Run: headless pygame with SDL's dummy video driver; simulated clock (each Clock.tick advances the game by its frame time, no real sleeping); random seed 0; keys injected as events and as key.get_pressed() state; no mouse input; restart key SPACE tapped at the start of phases 3 and 4.
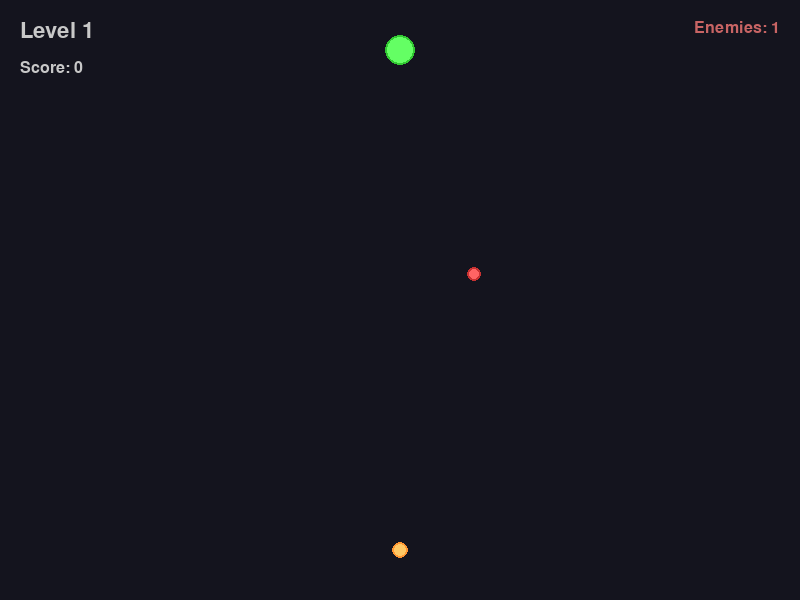
Frame 1 of 4 · flips 1–60 · no input
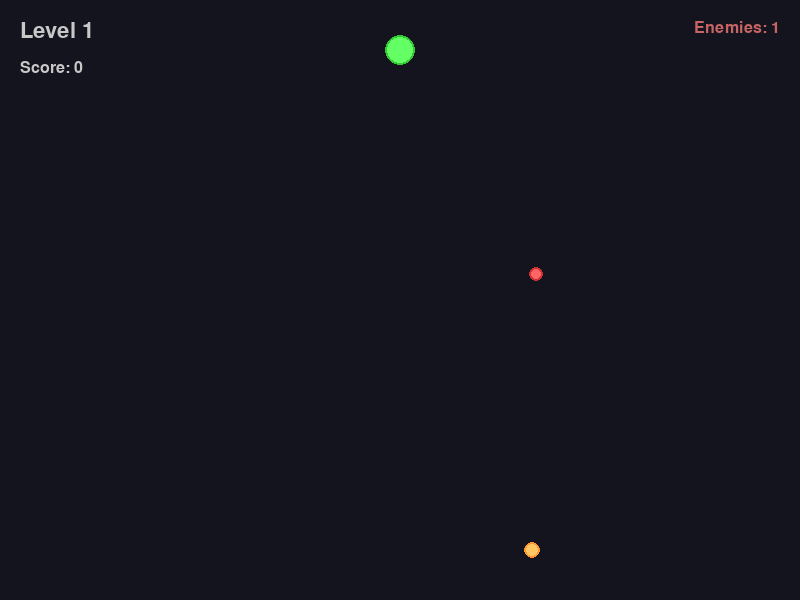
Frame 2 of 4 · flips 61–180 · tapped SPACE, RETURN · held RIGHT (→), D
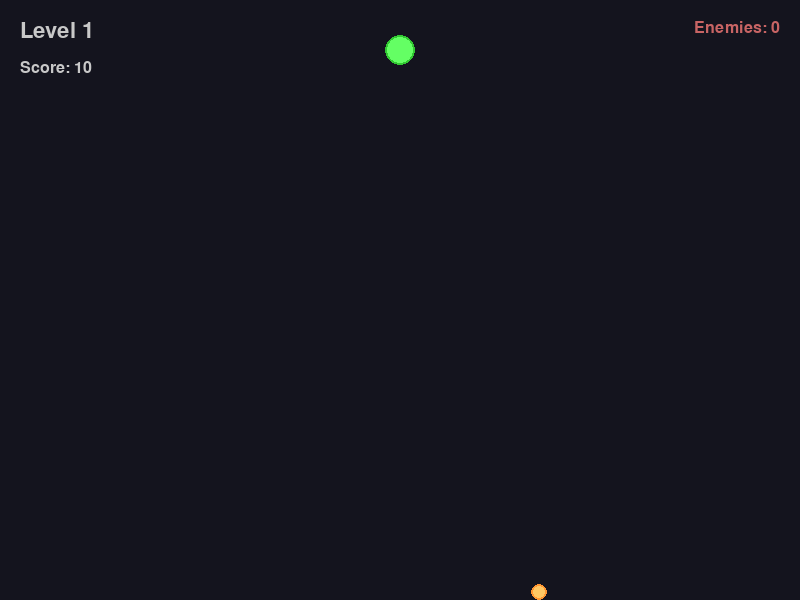
Frame 3 of 4 · flips 181–300 · tapped SPACE · held DOWN (↓), S
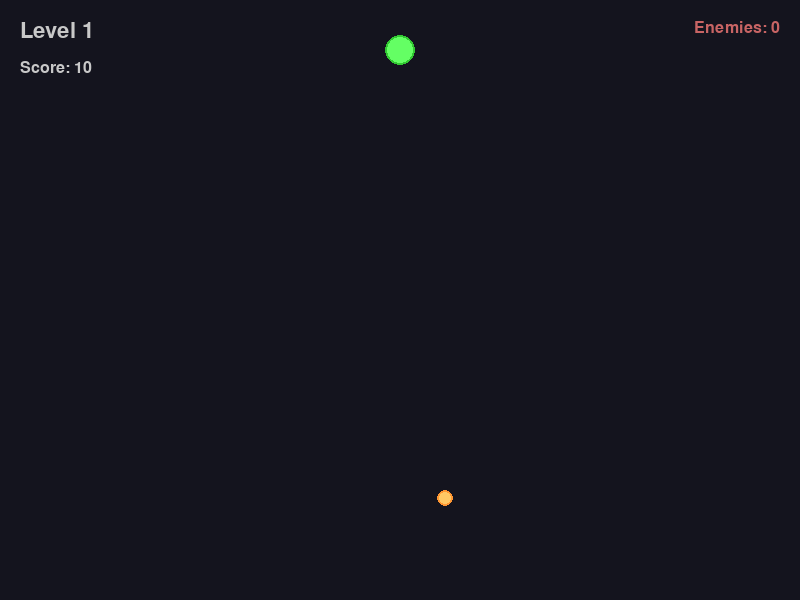
Frame 4 of 4 · flips 301–420 · tapped SPACE · held LEFT (←), A, UP (↑), W

The pygame program that drew these frames:

import pygame
import random
import math
from enum import Enum
from dataclasses import dataclass
from typing import List, Optional

pygame.init()

WIDTH = 800
HEIGHT = 600
FPS = 60

class GameState(Enum):
    MENU = 0
    PLAYING = 1
    GAME_OVER = 2
    LEVEL_COMPLETE = 3

class TileType(Enum):
    EMPTY = 0
    WALL = 1
    WATER = 2
    GOAL = 3

@dataclass
class Vec2:
    x: float
    y: float
    
    def __add__(self, other):
        return Vec2(self.x + other.x, self.y + other.y)
    
    def __mul__(self, scalar):
        return Vec2(self.x * scalar, self.y * scalar)
    
    def distance_to(self, other):
        return math.sqrt((self.x - other.x) ** 2 + (self.y - other.y) ** 2)
    
    def normalized(self):
        length = math.sqrt(self.x ** 2 + self.y ** 2)
        if length == 0:
            return Vec2(0, 0)
        return Vec2(self.x / length, self.y / length)

class Particle:
    def __init__(self, pos: Vec2, vel: Vec2, life: float, color: tuple):
        self.pos = pos
        self.vel = vel
        self.life = life
        self.max_life = life
        self.color = color
    
    def update(self, dt: float):
        self.pos = self.pos + self.vel * dt
        self.life -= dt
    
    def draw(self, surface):
        alpha = self.life / self.max_life
        size = int(4 * alpha)
        if size > 0:
            pygame.draw.circle(surface, self.color, (int(self.pos.x), int(self.pos.y)), size)

class Player:
    def __init__(self, pos: Vec2):
        self.pos = pos
        self.vel = Vec2(0, 0)
        self.radius = 8
        self.max_speed = 250
        self.acceleration = 800
        self.friction = 0.85
        self.charge = 0
        self.max_charge = 2
        self.charge_time = 0.15
        self.is_charging = False
        self.recently_dashed = False
        self.dash_cooldown = 0.3
        self.dash_timer = 0
        
    def update(self, dt: float, keys: dict):
        self.dash_timer = max(0, self.dash_timer - dt)
        
        accel = Vec2(0, 0)
        if keys['up']:
            accel.y -= 1
        if keys['down']:
            accel.y += 1
        if keys['left']:
            accel.x -= 1
        if keys['right']:
            accel.x += 1
        
        if accel.x != 0 or accel.y != 0:
            accel = accel.normalized()
            self.vel = self.vel + accel * self.acceleration * dt
            speed = math.sqrt(self.vel.x ** 2 + self.vel.y ** 2)
            if speed > self.max_speed:
                self.vel = (self.vel.normalized()) * self.max_speed
        
        self.vel = self.vel * self.friction
        self.pos = self.pos + self.vel * dt
        
        if self.pos.x - self.radius < 0:
            self.pos.x = self.radius
            self.vel.x = 0
        if self.pos.x + self.radius > WIDTH:
            self.pos.x = WIDTH - self.radius
            self.vel.x = 0
        if self.pos.y - self.radius < 0:
            self.pos.y = self.radius
            self.vel.y = 0
        if self.pos.y + self.radius > HEIGHT:
            self.pos.y = HEIGHT - self.radius
            self.vel.y = 0
    
    def draw(self, surface):
        pygame.draw.circle(surface, (255, 200, 100), (int(self.pos.x), int(self.pos.y)), self.radius)
        pygame.draw.circle(surface, (255, 150, 50), (int(self.pos.x), int(self.pos.y)), self.radius, 2)
        
        if self.charge > 0:
            charge_radius = self.radius + 3 + (self.charge / self.max_charge) * 5
            alpha = int(100 * (self.charge / self.max_charge))
            s = pygame.Surface((int(charge_radius * 2), int(charge_radius * 2)), pygame.SRCALPHA)
            pygame.draw.circle(s, (255, 255, 150, alpha), (int(charge_radius), int(charge_radius)), int(charge_radius))
            surface.blit(s, (int(self.pos.x - charge_radius), int(self.pos.y - charge_radius)))

class Enemy:
    def __init__(self, pos: Vec2, level: int):
        self.pos = pos
        self.target_pos = pos
        self.vel = Vec2(0, 0)
        self.radius = 7
        self.speed = 80 + level * 15
        self.patrol_distance = 120
        self.patrol_direction = 1
        self.original_x = pos.x
        self.level = level
        
    def update(self, dt: float, player_pos: Vec2, obstacles: List[Vec2]):
        dist_to_player = self.pos.distance_to(player_pos)
        
        if dist_to_player < 180:
            direction = (player_pos + Vec2(-self.pos.x, -self.pos.y)).normalized()
            self.pos = self.pos + direction * self.speed * dt
        else:
            self.pos.x += self.patrol_direction * self.speed * 0.4 * dt
            
            if abs(self.pos.x - self.original_x) > self.patrol_distance:
                self.patrol_direction *= -1
        
        if self.pos.x < self.radius:
            self.pos.x = self.radius
        if self.pos.x > WIDTH - self.radius:
            self.pos.x = WIDTH - self.radius
        if self.pos.y < self.radius:
            self.pos.y = self.radius
        if self.pos.y > HEIGHT - self.radius:
            self.pos.y = HEIGHT - self.radius
    
    def draw(self, surface):
        pygame.draw.circle(surface, (255, 100, 100), (int(self.pos.x), int(self.pos.y)), self.radius)
        pygame.draw.circle(surface, (200, 50, 50), (int(self.pos.x), int(self.pos.y)), self.radius, 2)

class Projectile:
    def __init__(self, pos: Vec2, direction: Vec2, speed: float = 400):
        self.pos = pos
        self.vel = direction.normalized() * speed
        self.radius = 4
        self.lifetime = 5
        self.age = 0
    
    def update(self, dt: float):
        self.pos = self.pos + self.vel * dt
        self.age += dt
    
    def is_alive(self):
        return self.age < self.lifetime and 0 <= self.pos.x < WIDTH and 0 <= self.pos.y < HEIGHT
    
    def draw(self, surface):
        pygame.draw.circle(surface, (255, 255, 100), (int(self.pos.x), int(self.pos.y)), self.radius)

class Game:
    def __init__(self):
        self.screen = pygame.display.set_mode((WIDTH, HEIGHT))
        pygame.display.set_caption("Nexus")
        self.clock = pygame.time.Clock()
        self.running = True
        self.state = GameState.MENU
        self.font_large = pygame.font.Font(None, 48)
        self.font_medium = pygame.font.Font(None, 32)
        self.font_small = pygame.font.Font(None, 24)
        
        self.level = 0
        self.score = 0
        self.reset_game()
    
    def reset_game(self):
        self.level = 0
        self.score = 0
        self.load_level(0)
    
    def load_level(self, level_num: int):
        self.level = level_num
        self.player = Player(Vec2(WIDTH // 2, HEIGHT - 50))
        self.enemies: List[Enemy] = []
        self.projectiles: List[Projectile] = []
        self.particles: List[Particle] = []
        self.goal_pos = Vec2(WIDTH // 2, 50)
        
        enemy_count = 1 + (level_num // 3)
        for i in range(enemy_count):
            x = random.randint(50, WIDTH - 50)
            y = random.randint(80, 300)
            self.enemies.append(Enemy(Vec2(x, y), level_num))
        
        self.level_start_time = pygame.time.get_ticks() / 1000.0
        self.state = GameState.PLAYING
    
    def spawn_particles(self, pos: Vec2, count: int, color: tuple, vel_range: float = 100):
        for _ in range(count):
            angle = random.uniform(0, 2 * math.pi)
            speed = random.uniform(50, vel_range)
            vel = Vec2(math.cos(angle) * speed, math.sin(angle) * speed)
            life = random.uniform(0.3, 0.8)
            self.particles.append(Particle(pos, vel, life, color))
    
    def update(self, dt: float):
        if self.state == GameState.PLAYING:
            keys = {
                'up': pygame.key.get_pressed()[pygame.K_UP] or pygame.key.get_pressed()[pygame.K_w],
                'down': pygame.key.get_pressed()[pygame.K_DOWN] or pygame.key.get_pressed()[pygame.K_s],
                'left': pygame.key.get_pressed()[pygame.K_LEFT] or pygame.key.get_pressed()[pygame.K_a],
                'right': pygame.key.get_pressed()[pygame.K_RIGHT] or pygame.key.get_pressed()[pygame.K_d],
            }
            
            self.player.update(dt, keys)
            
            for enemy in self.enemies:
                enemy.update(dt, self.player.pos, [])
            
            for projectile in self.projectiles[:]:
                projectile.update(dt)
                if not projectile.is_alive():
                    self.projectiles.remove(projectile)
                else:
                    for enemy in self.enemies[:]:
                        if projectile.pos.distance_to(enemy.pos) < projectile.radius + enemy.radius:
                            self.enemies.remove(enemy)
                            self.projectiles.remove(projectile)
                            self.score += 10 + self.level * 5
                            self.spawn_particles(enemy.pos, 10, (255, 100, 100), 200)
                            break
            
            for particle in self.particles[:]:
                particle.update(dt)
                if particle.life <= 0:
                    self.particles.remove(particle)
            
            for enemy in self.enemies:
                if self.player.pos.distance_to(enemy.pos) < self.player.radius + enemy.radius:
                    self.state = GameState.GAME_OVER
            
            if self.player.pos.distance_to(self.goal_pos) < self.player.radius + 15:
                self.state = GameState.LEVEL_COMPLETE
                self.score += 50 + self.level * 10
                self.spawn_particles(self.goal_pos, 20, (100, 255, 100), 250)
    
    def handle_input(self):
        for event in pygame.event.get():
            if event.type == pygame.QUIT:
                self.running = False
            elif event.type == pygame.KEYDOWN:
                if self.state == GameState.MENU:
                    if event.key == pygame.K_SPACE:
                        self.load_level(0)
                elif self.state == GameState.PLAYING:
                    if event.key == pygame.K_SPACE:
                        if len(self.enemies) > 0:
                            angle = random.uniform(-0.3, 0.3)
                            direction = Vec2(0, -1)
                            direction = Vec2(
                                direction.x * math.cos(angle) - direction.y * math.sin(angle),
                                direction.x * math.sin(angle) + direction.y * math.cos(angle)
                            )
                            projectile = Projectile(self.player.pos, direction)
                            self.projectiles.append(projectile)
                            self.spawn_particles(self.player.pos, 5, (255, 200, 100), 150)
                elif self.state == GameState.GAME_OVER:
                    if event.key == pygame.K_SPACE:
                        self.reset_game()
                    elif event.key == pygame.K_ESCAPE:
                        self.state = GameState.MENU
                elif self.state == GameState.LEVEL_COMPLETE:
                    if event.key == pygame.K_SPACE:
                        self.load_level(self.level + 1)
    
    def draw(self):
        self.screen.fill((20, 20, 30))
        
        if self.state == GameState.MENU:
            title = self.font_large.render("NEXUS", True, (100, 200, 255))
            subtitle = self.font_medium.render("Reach the Nexus", True, (150, 150, 200))
            instructions = self.font_small.render("Arrow Keys or WASD to move | SPACE to shoot", True, (150, 150, 150))
            start = self.font_medium.render("Press SPACE to start", True, (100, 255, 100))
            
            self.screen.blit(title, (WIDTH // 2 - title.get_width() // 2, HEIGHT // 2 - 100))
            self.screen.blit(subtitle, (WIDTH // 2 - subtitle.get_width() // 2, HEIGHT // 2 - 20))
            self.screen.blit(instructions, (WIDTH // 2 - instructions.get_width() // 2, HEIGHT // 2 + 40))
            self.screen.blit(start, (WIDTH // 2 - start.get_width() // 2, HEIGHT // 2 + 100))
        
        elif self.state == GameState.PLAYING:
            pygame.draw.circle(self.screen, (100, 255, 100), (int(self.goal_pos.x), int(self.goal_pos.y)), 15)
            pygame.draw.circle(self.screen, (50, 200, 50), (int(self.goal_pos.x), int(self.goal_pos.y)), 15, 2)
            
            self.player.draw(self.screen)
            
            for enemy in self.enemies:
                enemy.draw(self.screen)
            
            for projectile in self.projectiles:
                projectile.draw(self.screen)
            
            for particle in self.particles:
                particle.draw(self.screen)
            
            level_text = self.font_medium.render(f"Level {self.level + 1}", True, (200, 200, 200))
            score_text = self.font_small.render(f"Score: {self.score}", True, (200, 200, 200))
            enemy_text = self.font_small.render(f"Enemies: {len(self.enemies)}", True, (200, 100, 100))
            
            self.screen.blit(level_text, (20, 20))
            self.screen.blit(score_text, (20, 60))
            self.screen.blit(enemy_text, (WIDTH - enemy_text.get_width() - 20, 20))
        
        elif self.state == GameState.GAME_OVER:
            game_over = self.font_large.render("GAME OVER", True, (255, 100, 100))
            final_score = self.font_medium.render(f"Score: {self.score}", True, (200, 200, 200))
            level_reached = self.font_small.render(f"Level Reached: {self.level + 1}", True, (200, 200, 200))
            restart = self.font_medium.render("Press SPACE to restart", True, (100, 200, 100))
            menu = self.font_small.render("Press ESC for menu", True, (150, 150, 150))
            
            self.screen.blit(game_over, (WIDTH // 2 - game_over.get_width() // 2, HEIGHT // 2 - 100))
            self.screen.blit(final_score, (WIDTH // 2 - final_score.get_width() // 2, HEIGHT // 2))
            self.screen.blit(level_reached, (WIDTH // 2 - level_reached.get_width() // 2, HEIGHT // 2 + 50))
            self.screen.blit(restart, (WIDTH // 2 - restart.get_width() // 2, HEIGHT // 2 + 120))
            self.screen.blit(menu, (WIDTH // 2 - menu.get_width() // 2, HEIGHT // 2 + 170))
        
        elif self.state == GameState.LEVEL_COMPLETE:
            complete = self.font_large.render("NEXUS REACHED", True, (100, 255, 100))
            level_score = self.font_medium.render(f"Level Score: +{50 + self.level * 10}", True, (200, 200, 200))
            total_score = self.font_small.render(f"Total Score: {self.score}", True, (200, 200, 200))
            next_level = self.font_medium.render("Press SPACE for next level", True, (100, 200, 100))
            
            self.screen.blit(complete, (WIDTH // 2 - complete.get_width() // 2, HEIGHT // 2 - 100))
            self.screen.blit(level_score, (WIDTH // 2 - level_score.get_width() // 2, HEIGHT // 2))
            self.screen.blit(total_score, (WIDTH // 2 - total_score.get_width() // 2, HEIGHT // 2 + 50))
            self.screen.blit(next_level, (WIDTH // 2 - next_level.get_width() // 2, HEIGHT // 2 + 120))
        
        pygame.display.flip()
    
    def run(self):
        while self.running:
            dt = self.clock.tick(FPS) / 1000.0
            self.handle_input()
            self.update(dt)
            self.draw()
        
        pygame.quit()

if __name__ == "__main__":
    game = Game()
    game.run()
